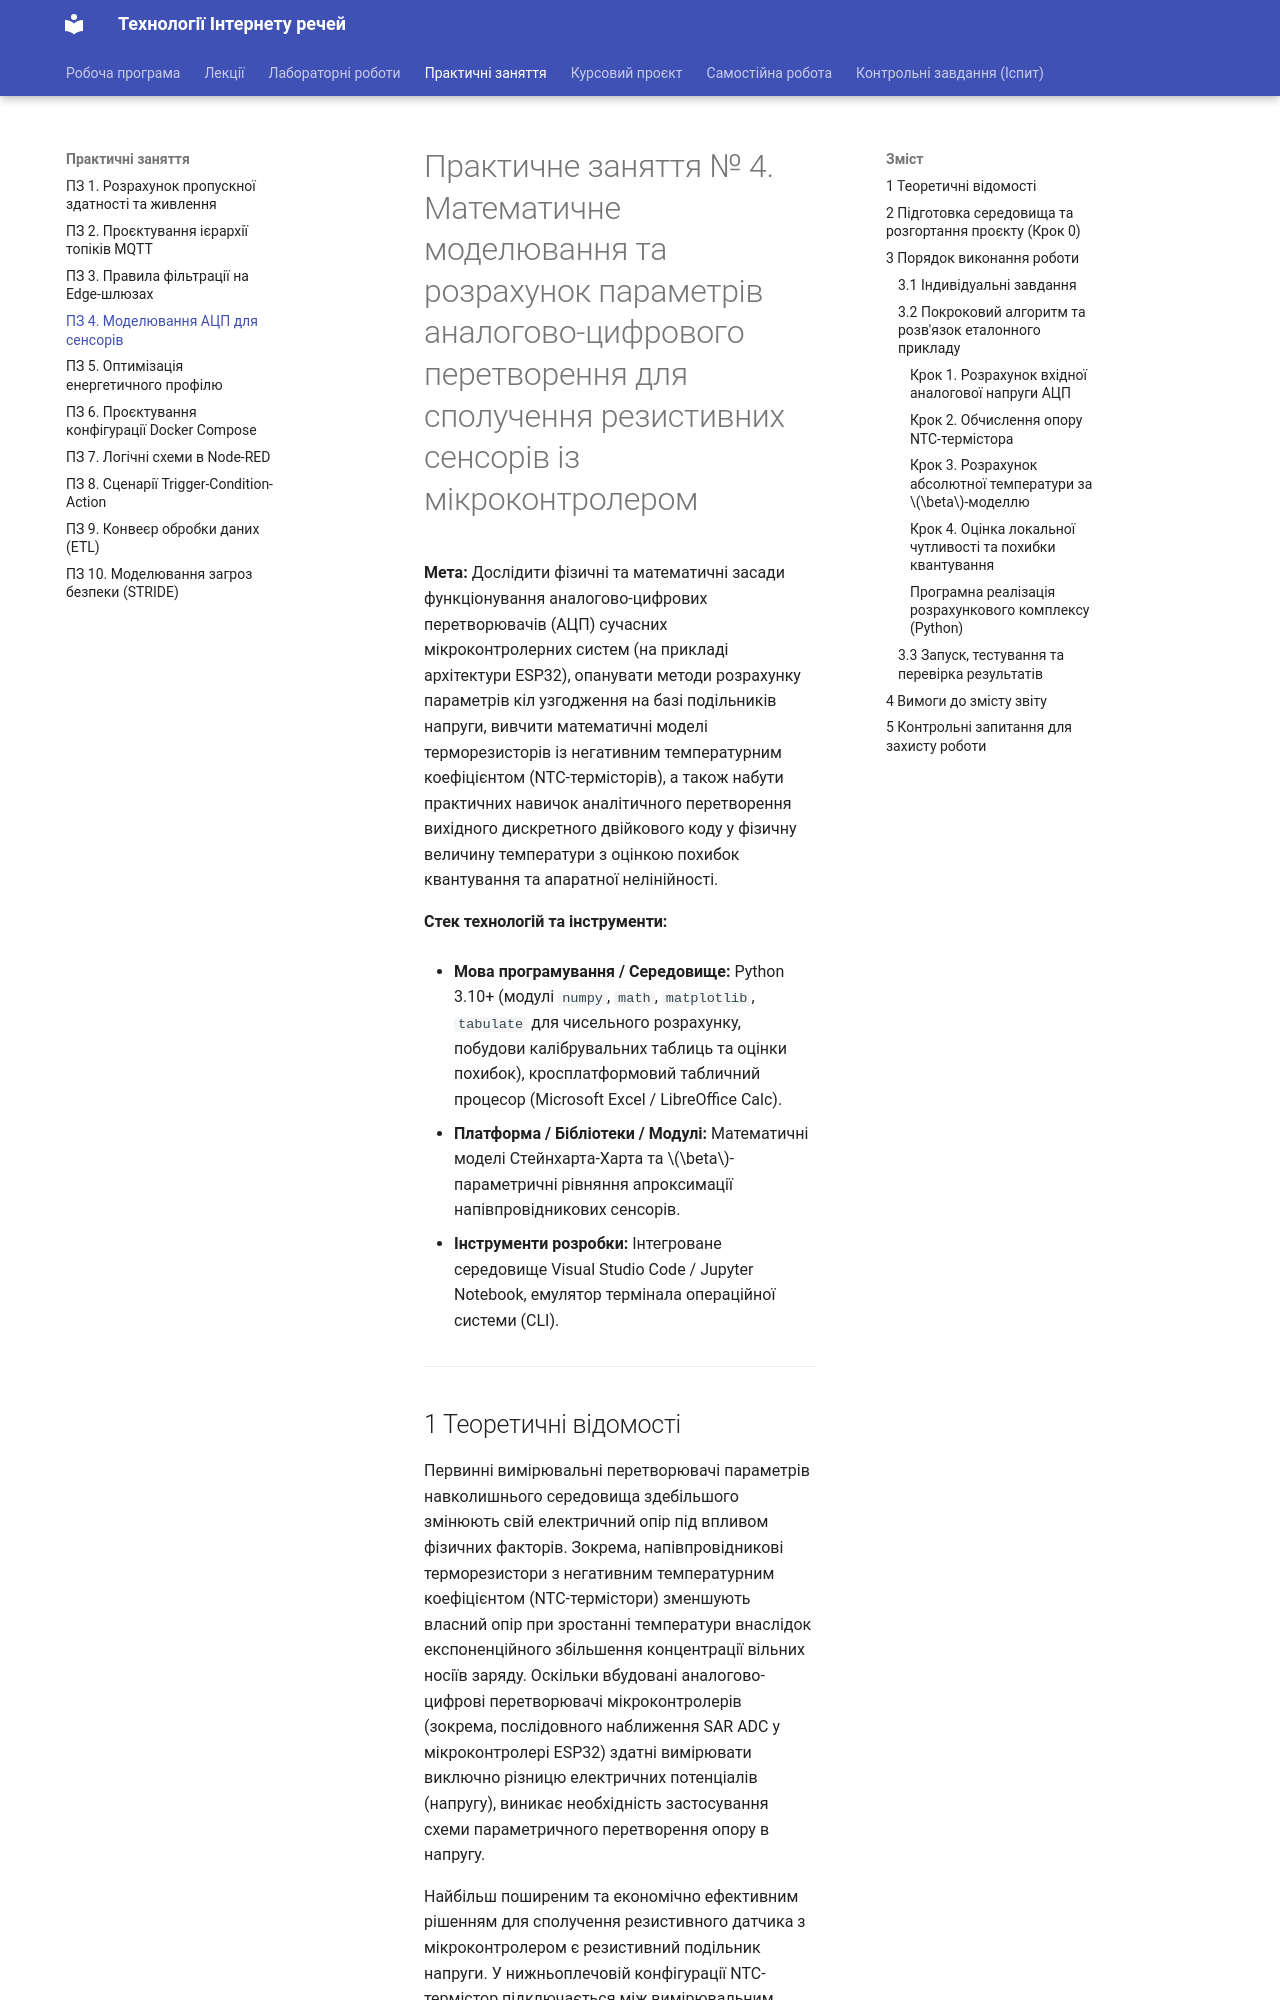

repository: KyryloVadurin/iot-technologies · page: pz/pz4/index.html · generator: mkdocs

# Практичне заняття № 4. Математичне моделювання та розрахунок параметрів аналогово-цифрового перетворення для сполучення резистивних сенсорів із мікроконтролером

**Мета:** Дослідити фізичні та математичні засади функціонування аналогово-цифрових перетворювачів (АЦП) сучасних мікроконтролерних систем (на прикладі архітектури ESP32), опанувати методи розрахунку параметрів кіл узгодження на базі подільників напруги, вивчити математичні моделі терморезисторів із негативним температурним коефіцієнтом (NTC-термісторів), а також набути практичних навичок аналітичного перетворення вихідного дискретного двійкового коду у фізичну величину температури з оцінкою похибок квантування та апаратної нелінійності.

**Стек технологій та інструменти:**
* **Мова програмування / Середовище:** Python 3.10+ (модулі `numpy`, `math`, `matplotlib`, `tabulate` для чисельного розрахунку, побудови калібрувальних таблиць та оцінки похибок), кросплатформовий табличний процесор (Microsoft Excel / LibreOffice Calc).
* **Платформа / Бібліотеки / Модулі:** Математичні моделі Стейнхарта-Харта та $\beta$-параметричні рівняння апроксимації напівпровідникових сенсорів.
* **Інструменти розробки:** Інтегроване середовище Visual Studio Code / Jupyter Notebook, емулятор термінала операційної системи (CLI).

---
